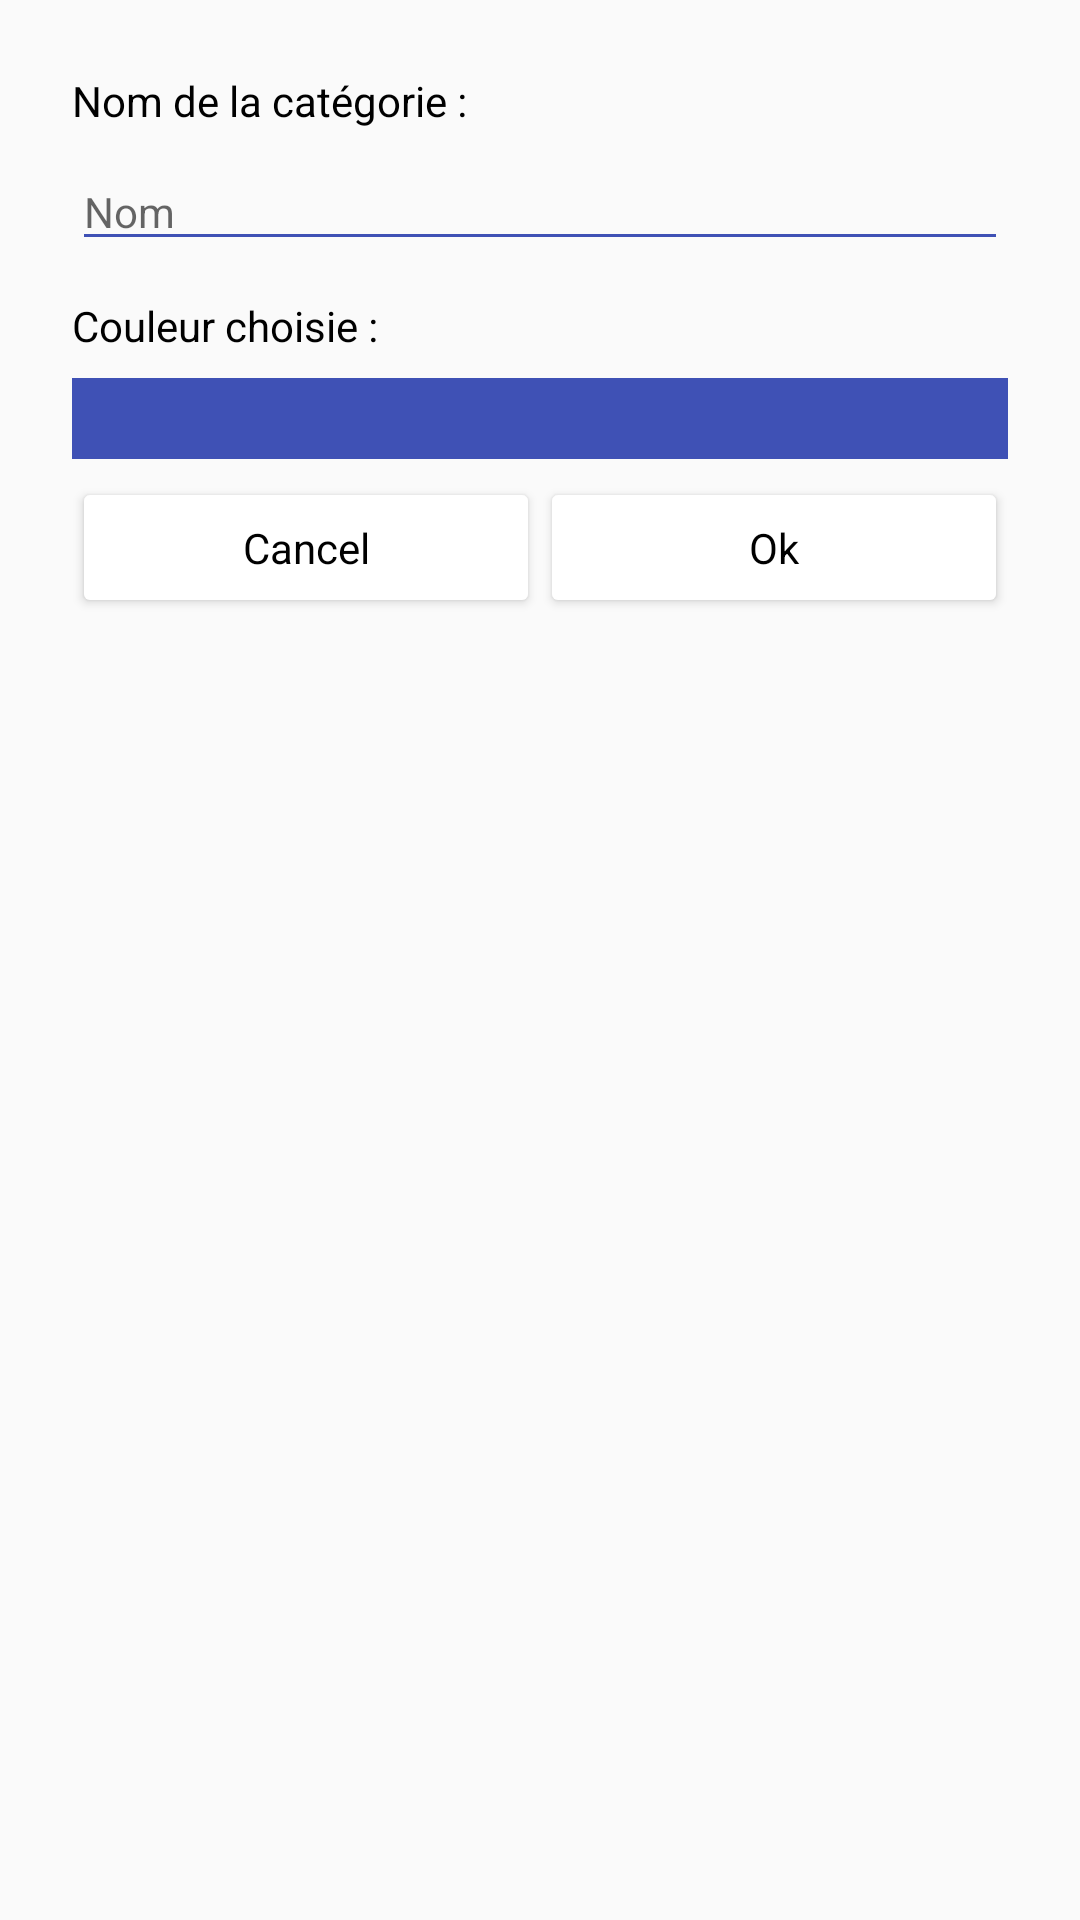

Android layout source for this screen:
<!-- AndroidManifest.xml: application theme AppTheme -->
<!-- res/layout/new_category_popup.xml -->
<?xml version="1.0" encoding="utf-8"?>
<LinearLayout xmlns:android="http://schemas.android.com/apk/res/android"
              android:orientation="vertical"
              android:padding="24dp"
              android:layout_width="fill_parent"
              android:layout_height="match_parent">

    <TextView
        android:layout_width="wrap_content"
        android:layout_height="wrap_content"
        android:text="@string/CategoryName"
        android:textColor="@color/Black"
        android:textSize="14dp"
        android:layout_marginBottom="8dp"/>

    <EditText
        android:id="@+id/nameCat"
        android:layout_width="fill_parent"
        android:layout_height="wrap_content"
        android:hint="@string/Name"
        android:textSize="14dp"
        android:layout_marginBottom="12dp"
        android:singleLine="true"
        android:lines="1"
        android:maxLines="1"
        android:scrollHorizontally="true"/>

    <TextView
        android:layout_width="wrap_content"
        android:layout_height="wrap_content"
        android:text="@string/CategoryColor"
        android:textColor="@color/Black"
        android:textSize="14dp"
        android:layout_marginBottom="8dp"/>

    <TextView
        android:id="@+id/colorChoice"
        android:layout_width="fill_parent"
        android:layout_height="wrap_content"
        android:background="@color/primary"
        android:clickable="true"
        android:padding="4dp"
        android:layout_marginBottom="8dp"/>

    <LinearLayout
        android:layout_width="fill_parent"
        android:layout_height="wrap_content"
        android:orientation="horizontal">

        <Button
            android:id="@+id/cancelPopup"
            android:layout_width="fill_parent"
            android:layout_height="wrap_content"
            android:layout_weight="1"
            android:text="Cancel"/>

        <Button
            android:id="@+id/addFinalCategoryButton"
            android:layout_width="fill_parent"
            android:layout_height="wrap_content"
            android:layout_weight="1"
            android:text="Ok"/>

    </LinearLayout>


</LinearLayout>
<!-- resources referenced by this layout -->
<resources>
  <color name="Black">#000000</color>
  <color name="primary">#3F51B5</color>
  <string name="CategoryColor">Couleur choisie :</string>
  <string name="CategoryName">Nom de la catégorie :</string>
  <string name="Name">Nom</string>
  <style name="AppTheme" parent="Theme.AppCompat.Light.DarkActionBar">
  
          
          
          <item name="colorPrimary">@color/primary</item>
          
          <item name="colorPrimaryDark">@color/primary_dark</item>
          
          <item name="colorControlNormal">@color/primary</item>
          <item name="colorControlActivated">@color/accent</item>
          <item name="colorAccent">@color/accent</item>
  
          <item name="android:buttonStyle">@style/ButtonStyle</item>
  
  
          
      </style>
  <color name="primary_dark">#303F9F</color>
  <color name="accent">#FFC107</color>
  <style name="ButtonStyle" parent="android:Widget.Button">
          <item name="android:background">@drawable/custom_button</item>
      </style>
  <!-- drawable custom_button: vector/xml drawable (drawable, 3030 chars, omitted) -->
</resources>
